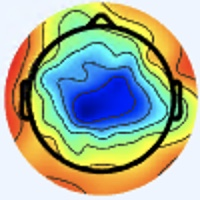

Data behind this chart, as committed beside it:
[238 245 255], [238 245 255], [238 245 255], [238 245 255], [238 245 255], [238 245 255], [238 245 255], [238 245 255], [238 245 255], [238 245 255], [238 245 255], [238 245 255], [238 245 255], [238 245 255], [238 245 255], [238 245 255], [238 245 255], [238 245 255], [238 245 255], [238 245 255], [238 245 255], [238 245 255], [238 245 255], [238 245 255]
[238 245 255], [238 245 255], [238 245 255], [238 245 255], [238 245 255], [238 245 255], [238 245 255], [238 245 255], [238 245 255], [238 245 255], [238 245 255], [238 245 255], [238 245 255], [238 245 255], [238 245 255], [238 245 255], [238 245 255], [238 245 255], [238 245 255], [238 245 255], [238 245 255], [238 245 255], [238 245 255], [238 245 255]
[238 245 255], [238 245 255], [238 245 255], [238 245 255], [238 245 255], [238 245 255], [238 245 255], [238 245 255], [238 245 255], [238 245 255], [238 245 255], [238 245 255], [238 245 255], [238 245 255], [238 245 255], [238 245 255], [238 245 255], [238 245 255], [238 245 255], [238 245 255], [238 245 255], [238 245 255], [238 245 255], [238 245 255]
[238 245 255], [238 245 255], [238 245 255], [238 245 255], [238 245 255], [238 245 255], [238 245 255], [238 245 255], [238 245 255], [238 245 255], [238 245 255], [238 245 255], [238 245 255], [238 245 255], [238 245 255], [238 245 255], [238 245 255], [238 245 255], [238 245 255], [238 245 255], [238 245 255], [238 245 255], [238 245 255], [238 245 255]
[238 245 255], [238 245 255], [238 245 255], [238 245 255], [238 245 255], [238 245 255], [238 245 255], [238 245 255], [238 245 255], [238 245 255], [238 245 255], [238 245 255], [238 245 255], [238 245 255], [238 245 255], [238 245 255], [238 245 255], [238 245 255], [238 245 255], [238 245 255], [238 245 255], [238 245 255], [238 245 255], [238 245 255]
[238 245 255], [238 245 255], [238 245 255], [238 245 255], [238 245 255], [238 245 255], [238 245 255], [238 245 255], [238 245 255], [238 245 255], [238 245 255], [238 245 255], [238 245 255], [238 245 255], [238 245 255], [238 245 255], [238 245 255], [238 245 255], [238 245 255], [238 245 255], [238 245 255], [238 245 255], [238 245 255], [238 245 255]
[238 245 255], [238 245 255], [238 245 255], [238 245 255], [238 245 255], [238 245 255], [238 245 255], [238 245 255], [238 245 255], [238 245 255], [238 245 255], [238 245 255], [238 245 255], [239 246 255], [238 247 254], [238 247 254], [239 246 254], [239 246 254], [239 246 254], [238 245 253], [238 245 253], [238 245 253], [238 245 253], [238 245 253]
[238 245 255], [238 245 255], [238 245 255], [238 245 255], [238 245 255], [238 245 255], [238 245 255], [238 245 255], [238 245 255], [238 245 255], [238 245 255], [238 245 255], [239 246 255], [239 246 255], [238 247 254], [238 247 254], [239 246 254], [239 246 254], [239 246 254], [239 246 254], [238 245 253], [238 245 253], [238 245 253], [238 245 253]
[238 245 255], [238 245 255], [238 245 255], [238 245 255], [238 245 255], [238 245 255], [238 245 255], [238 245 255], [239 246 255], [239 246 255], [238 247 254], [238 247 254], [238 247 254], [238 247 254], [238 247 254], [238 247 254], [238 245 253], [238 245 253], [238 245 253], [238 245 253], [238 245 253], [238 245 253], [238 245 253], [238 245 253]
[238 245 255], [238 245 255], [238 245 255], [238 245 255], [238 245 255], [238 245 255], [238 245 255], [238 245 255], [239 246 255], [239 246 255], [238 247 254], [238 247 254], [238 247 254], [238 247 254], [238 247 254], [238 247 254], [239 246 254], [238 245 253], [238 245 253], [238 245 253], [238 245 253], [238 245 253], [238 245 253], [238 245 253]
[238 245 255], [238 245 255], [238 245 255], [238 245 255], [238 245 255], [238 245 255], [238 245 255], [238 245 255], [238 247 254], [238 247 254], [238 247 254], [238 247 254], [238 247 254], [238 247 254], [238 247 254], [237 246 253], [239 246 254], [239 246 254], [239 246 254], [238 245 253], [238 245 253], [238 245 253], [238 245 253], [238 245 253]
[238 245 255], [238 245 255], [238 245 255], [238 245 255], [238 245 255], [238 245 255], [238 245 255], [238 245 255], [238 247 254], [238 247 254], [238 247 254], [238 247 254], [238 247 254], [238 247 254], [238 247 254], [237 246 253], [239 246 254], [239 246 254], [239 246 254], [238 245 253], [238 245 253], [238 245 253], [238 245 253], [238 245 253]
[238 245 255], [238 245 255], [238 245 255], [238 245 255], [238 245 255], [238 245 255], [238 245 255], [239 246 255], [238 247 254], [238 247 254], [238 247 254], [238 247 254], [238 247 254], [238 247 254], [238 247 254], [238 247 254], [239 246 254], [239 246 254], [239 246 254], [239 246 254], [238 245 253], [238 245 253], [238 245 253], [238 245 253]
[238 245 255], [238 245 255], [238 245 255], [238 245 255], [238 245 255], [238 245 255], [239 246 255], [239 246 255], [238 247 254], [238 247 254], [238 247 254], [238 247 254], [238 247 254], [238 247 254], [238 247 254], [238 247 254], [239 246 254], [239 246 254], [239 246 254], [239 246 254], [238 245 253], [238 245 253], [238 245 253], [238 245 253]
[238 245 255], [238 245 255], [238 245 255], [238 245 255], [238 245 255], [238 245 255], [238 247 254], [238 247 254], [238 247 254], [238 247 254], [238 247 254], [237 246 253], [238 247 254], [238 247 254], [238 247 254], [238 247 254], [239 246 254], [239 246 254], [239 246 254], [239 246 254], [238 245 253], [238 245 253], [238 245 253], [238 245 253]
[238 245 255], [238 245 255], [238 245 255], [238 245 255], [238 245 255], [238 245 255], [238 247 254], [238 247 254], [238 247 254], [238 247 254], [237 246 253], [237 246 253], [238 247 254], [238 247 254], [238 247 254], [238 247 254], [238 247 254], [239 246 254], [239 246 254], [239 246 254], [238 245 253], [238 245 253], [238 245 253], [238 245 253]
[238 245 255], [238 245 255], [238 245 255], [238 245 255], [238 245 255], [238 245 255], [239 246 255], [239 246 255], [238 247 255], [238 247 255], [237 246 255], [237 246 255], [237 246 255], [238 247 255], [238 247 255], [238 247 255], [238 247 255], [238 247 255], [238 247 255], [238 247 255], [238 245 255], [238 245 255], [240 244 255], [240 244 255]
[238 245 255], [238 245 255], [238 245 255], [238 245 255], [238 245 255], [238 245 255], [239 246 255], [239 246 255], [238 247 255], [238 247 255], [238 247 255], [238 247 255], [238 247 255], [238 247 255], [238 247 255], [238 247 255], [237 247 255], [237 247 255], [238 247 255], [238 247 255], [238 245 255], [238 245 255], [240 244 255], [240 244 255]
[238 245 255], [238 245 255], [238 245 255], [238 245 255], [238 245 255], [238 245 255], [239 246 255], [239 246 255], [238 245 255], [239 246 255], [238 247 255], [238 247 255], [238 247 255], [238 247 255], [238 247 255], [238 247 255], [238 247 255], [238 247 255], [238 247 255], [238 247 255], [238 245 255], [238 245 255], [238 245 255], [238 245 255]
[238 245 255], [238 245 255], [238 245 255], [238 245 255], [238 245 255], [238 245 255], [238 245 255], [239 246 255], [238 245 255], [238 245 255], [238 247 255], [238 247 255], [238 247 255], [238 247 255], [238 247 255], [237 246 255], [238 247 255], [238 247 255], [238 247 255], [237 246 255], [238 245 255], [238 245 255], [238 245 255], [238 245 255]
[238 245 255], [238 245 255], [238 245 255], [238 245 255], [238 245 255], [238 245 255], [238 245 255], [238 245 255], [238 245 255], [238 245 255], [239 246 255], [239 246 255], [239 246 255], [239 246 255], [238 245 255], [238 245 255], [238 245 255], [238 245 255], [237 246 255], [237 246 255], [237 246 255], [237 246 255], [237 246 255], [237 246 255]
[238 245 255], [238 245 255], [238 245 255], [238 245 255], [238 245 255], [238 245 255], [238 245 255], [238 245 255], [238 245 255], [238 245 255], [238 245 255], [238 245 255], [238 245 255], [238 245 255], [238 245 255], [238 245 255], [238 245 255], [238 245 255], [237 246 255], [237 246 255], [237 246 255], [237 246 255], [237 246 255], [237 246 255]
[238 245 255], [238 245 255], [238 245 255], [238 245 255], [238 245 255], [238 245 255], [238 245 255], [238 245 255], [238 245 255], [238 245 255], [238 245 255], [238 245 255], [238 245 255], [238 245 255], [238 245 255], [238 245 255], [238 245 255], [238 245 255], [238 245 255], [238 245 255], [237 246 255], [237 246 255], [236 246 255], [236 246 255]
[238 245 255], [238 245 255], [238 245 255], [238 245 255], [238 245 255], [238 245 255], [238 245 255], [238 245 255], [238 245 255], [238 245 255], [237 244 254], [237 244 254], [237 244 254], [238 245 255], [238 245 255], [238 245 255], [238 245 255], [238 245 255], [238 245 255], [238 245 255], [237 246 255], [237 246 255], [236 246 255], [236 246 255]
[238 245 255], [238 245 255], [238 245 255], [238 245 255], [238 245 255], [238 245 255], [237 244 254], [237 244 254], [237 244 254], [237 244 254], [237 244 254], [237 244 254], [237 244 254], [237 244 254], [237 244 254], [237 244 254], [240 244 255], [240 244 255], [238 245 255], [238 245 255], [237 246 255], [237 246 255], [238 247 255], [238 247 255]
[238 245 255], [238 245 255], [238 245 255], [238 245 255], [238 245 255], [238 245 255], [237 244 254], [237 244 254], [237 244 254], [237 244 254], [237 244 254], [237 244 254], [237 244 254], [237 244 254], [237 244 254], [237 244 254], [240 244 255], [240 244 255], [238 245 255], [238 245 255], [237 246 255], [237 246 255], [238 247 255], [238 247 255]
[238 245 255], [238 245 255], [238 245 255], [238 245 255], [238 245 255], [238 245 255], [237 244 254], [237 244 254], [237 244 254], [237 244 254], [239 243 254], [239 243 254], [239 243 254], [239 243 254], [239 243 254], [239 243 254], [240 244 255], [240 244 255], [238 245 255], [238 245 255], [238 245 255], [238 245 255], [239 246 254], [239 246 254]
[238 245 255], [238 245 255], [238 245 255], [238 245 255], [238 245 255], [238 245 255], [237 244 254], [237 244 254], [237 244 254], [237 244 254], [239 243 254], [239 243 254], [239 243 254], [240 244 255], [240 244 255], [240 244 255], [240 244 255], [240 244 255], [238 245 255], [238 245 255], [238 245 255], [238 245 255], [239 246 254], [239 246 254]
[238 245 255], [238 245 255], [238 245 255], [238 245 255], [238 245 255], [238 245 255], [237 244 254], [237 244 254], [239 243 254], [239 243 254], [239 243 254], [240 244 255], [240 244 255], [240 244 255], [240 244 255], [240 244 255], [238 245 255], [238 245 255], [238 245 255], [238 245 255], [240 244 253], [241 245 254], [241 245 254], [242 246 255]
[238 245 255], [238 245 255], [238 245 255], [238 245 255], [238 245 255], [238 245 255], [237 244 254], [237 244 254], [240 244 255], [240 244 255], [240 244 255], [240 244 255], [240 244 255], [240 244 255], [240 244 255], [240 244 255], [238 245 255], [238 245 255], [238 245 255], [238 245 255], [241 245 254], [241 245 254], [242 246 255], [242 246 255]
[238 245 255], [238 245 255], [238 245 255], [238 245 255], [238 245 255], [238 245 255], [237 244 254], [237 244 254], [240 244 255], [240 244 255], [240 244 255], [240 244 255], [240 244 255], [240 244 255], [240 244 255], [240 244 255], [238 245 255], [238 245 255], [240 244 253], [240 244 253], [241 245 254], [242 246 255], [244 247 255], [244 247 255]
[238 245 255], [238 245 255], [238 245 255], [238 245 255], [238 245 255], [238 245 255], [237 244 254], [237 244 254], [240 244 255], [240 244 255], [240 244 255], [240 244 255], [240 244 255], [240 244 255], [240 244 255], [240 244 255], [238 245 253], [238 245 253], [240 244 253], [241 245 254], [241 245 255], [242 246 255], [243 247 255], [244 247 255]
[238 245 255], [238 245 255], [238 245 253], [238 245 253], [238 245 253], [238 245 253], [237 244 252], [237 244 252], [238 245 253], [238 245 253], [238 245 255], [238 245 255], [240 244 255], [240 244 255], [240 244 255], [240 244 253], [237 244 250], [239 246 252], [240 245 251], [240 244 255], [241 244 255], [241 244 255], [240 244 255], [241 245 254]
[238 245 255], [238 245 255], [238 245 253], [238 245 253], [238 245 253], [238 245 253], [237 244 252], [237 244 252], [238 245 253], [238 245 253], [238 245 255], [238 245 255], [240 244 255], [240 244 255], [240 244 255], [240 244 253], [238 245 251], [239 247 250], [237 244 250], [237 244 254], [239 245 255], [238 244 255], [237 243 255], [240 244 253]
[237 246 255], [237 246 255], [238 245 255], [238 245 255], [238 245 255], [238 245 255], [237 244 254], [237 244 254], [238 245 255], [238 245 255], [238 245 255], [238 245 255], [238 245 255], [238 245 255], [238 245 253], [238 245 253], [241 246 252], [238 245 251], [236 245 252], [236 247 253], [237 247 255], [236 246 255], [236 242 254], [240 242 254]
[237 246 255], [237 246 255], [238 245 255], [238 245 255], [238 245 255], [238 245 255], [238 245 255], [237 244 254], [238 245 255], [238 245 255], [238 245 255], [238 245 255], [238 245 255], [238 245 253], [238 245 253], [238 245 253], [239 246 254], [238 245 253], [236 245 252], [236 247 253], [236 247 253], [234 244 253], [238 242 254], [240 242 255]
[237 246 255], [237 246 255], [238 245 255], [238 245 255], [238 244 255], [238 244 255], [240 244 255], [240 244 255], [240 244 255], [240 244 255], [238 245 255], [238 245 255], [238 245 253], [238 245 253], [237 246 253], [237 246 253], [236 247 253], [235 245 254], [237 246 255], [239 246 254], [237 244 250], [235 242 250], [238 242 254], [240 242 255]
[237 246 255], [237 246 255], [238 245 255], [238 245 255], [238 244 255], [238 244 255], [240 244 255], [240 244 255], [240 244 255], [240 244 255], [238 245 255], [238 245 253], [238 245 253], [237 246 251], [237 246 251], [236 247 251], [235 246 252], [235 245 254], [238 245 255], [240 244 255], [238 243 249], [239 242 251], [242 242 254], [244 241 252]
[237 246 253], [237 246 253], [238 245 255], [238 245 255], [238 244 255], [238 244 255], [240 244 255], [240 244 255], [240 244 255], [240 244 255], [238 245 255], [238 245 253], [237 246 251], [237 247 249], [237 247 249], [236 247 249], [236 247 253], [235 245 254], [238 245 255], [239 243 254], [242 242 254], [245 243 254], [246 242 255], [249 236 245]
[237 246 253], [237 246 253], [238 245 255], [238 245 255], [238 244 255], [238 244 255], [240 244 255], [240 244 255], [240 244 255], [240 244 253], [238 245 253], [238 245 251], [237 247 249], [237 247 249], [236 248 248], [236 247 249], [236 247 251], [236 245 252], [239 243 254], [239 241 254], [239 243 254], [246 246 255], [249 244 251], [255 232 235]
[237 246 253], [237 246 253], [238 245 253], [238 245 253], [238 245 255], [238 245 255], [240 244 255], [240 244 255], [241 245 255], [241 245 254], [239 246 254], [239 246 252], [239 249 251], [239 249 251], [240 250 251], [239 251 251], [238 249 251], [238 247 252], [239 241 253], [238 242 254], [239 249 255], [242 251 255], [252 251 247], [254 220 211]
[237 246 253], [237 246 253], [238 245 253], [238 245 253], [238 245 255], [238 245 255], [238 245 255], [238 245 255], [241 245 254], [239 246 254], [239 246 252], [240 247 253], [240 250 252], [241 251 253], [241 251 252], [242 252 253], [240 251 253], [238 245 251], [240 240 252], [240 242 254], [240 251 255], [241 245 244], [245 222 214], [240 178 163]
[238 245 253], [238 245 253], [238 245 253], [238 245 253], [238 245 253], [238 245 253], [238 245 253], [237 246 253], [239 246 254], [239 246 254], [240 247 253], [240 247 253], [242 250 253], [243 251 254], [244 252 255], [244 252 255], [243 251 254], [240 243 250], [241 238 249], [243 240 251], [245 249 252], [242 224 220], [230 166 156], [215 112  95]
[238 245 253], [238 245 253], [238 245 253], [238 245 253], [238 245 253], [238 247 254], [238 247 254], [238 247 254], [238 247 254], [238 247 254], [239 246 252], [240 247 253], [241 248 254], [242 249 255], [243 250 255], [243 250 255], [239 248 253], [241 248 254], [246 244 255], [248 238 246], [246 231 228], [234 190 181], [220 123 107], [214  82  61]
[238 245 255], [238 245 255], [238 245 255], [238 245 255], [237 246 255], [238 247 255], [238 247 254], [237 248 254], [236 247 253], [236 247 253], [238 247 254], [238 247 254], [239 246 254], [239 246 254], [241 245 254], [238 247 254], [236 254 255], [237 252 255], [246 251 255], [248 232 233], [239 194 188], [226 147 132], [217  96  75], [220  75  46]
[238 244 255], [238 245 255], [238 245 255], [238 245 255], [237 246 255], [236 246 255], [236 247 253], [236 247 253], [236 247 253], [236 247 253], [237 246 253], [237 246 253], [237 244 254], [236 243 253], [237 241 252], [234 242 253], [229 246 254], [231 246 251], [251 250 255], [252 222 222], [228 154 143], [217 106  87], [219  79  52], [223  70  38]
[240 243 255], [240 244 255], [238 244 255], [238 244 255], [237 246 255], [236 246 255], [236 246 255], [234 247 255], [236 246 255], [236 246 255], [237 246 255], [237 246 255], [236 242 254], [236 240 252], [235 237 250], [231 237 251], [222 232 244], [230 234 245], [251 236 243], [248 197 196], [222 116 103], [216  75  55], [227  74  43], [235  77  42]
[238 244 255], [238 244 255], [238 244 255], [238 244 255], [236 246 255], [236 246 255], [237 246 255], [237 246 255], [237 246 253], [238 247 254], [238 247 255], [237 246 255], [236 242 254], [236 240 252], [233 236 251], [231 235 247], [234 238 250], [238 228 237], [241 202 207], [233 154 150], [217  85  72], [223  63  41], [233  70  39], [237  77  41]
[236 246 255], [237 245 255], [238 245 255], [238 244 255], [236 245 255], [236 245 255], [240 244 255], [241 244 253], [238 245 251], [237 246 251], [238 247 255], [235 243 254], [236 244 255], [234 240 252], [234 240 252], [238 242 253], [253 252 255], [255 230 233], [226 152 151], [211  94  85], [216  63  49], [227  55  33], [234  66  37], [238  78  42]
[236 246 255], [237 246 255], [238 245 253], [238 245 255], [237 244 255], [237 244 255], [241 243 255], [241 244 253], [240 245 251], [238 243 249], [238 245 255], [235 241 253], [240 247 255], [238 245 255], [236 243 253], [244 244 252], [255 248 254], [255 212 211], [219 118 110], [209  67  53], [225  58  40], [234  58  35], [235  65  39], [236  76  42]
[237 246 255], [238 245 255], [240 244 253], [240 244 255], [240 244 255], [240 244 255], [240 244 255], [240 244 255], [239 242 251], [238 241 250], [241 243 255], [237 239 251], [240 244 253], [241 245 254], [241 246 252], [250 245 251], [252 225 230], [243 178 176], [216  94  81], [218  59  38], [231  60  40], [236  62  38], [235  65  39], [232  72  40]
[238 245 255], [238 245 255], [238 245 253], [240 244 253], [240 244 255], [240 244 255], [238 245 255], [238 245 255], [239 243 254], [240 242 254], [240 242 254], [240 243 252], [243 246 253], [245 248 253], [251 250 255], [251 235 236], [227 181 183], [213 125 121], [214  74  59], [226  60  38], [232  60  36], [235  64  38], [237  69  40], [233  74  42]
[238 245 255], [238 245 255], [238 245 253], [238 245 253], [238 245 253], [238 245 253], [237 246 255], [237 246 255], [239 245 255], [240 246 255], [239 243 254], [244 247 255], [248 251 255], [252 253 255], [255 254 251], [247 218 214], [199 128 124], [185  72  64], [206  56  41], [229  60  39], [232  62  36], [235  68  36], [234  71  38], [231  77  39]
[238 245 255], [238 245 255], [238 245 253], [238 245 253], [238 245 251], [237 246 253], [239 246 255], [239 245 255], [239 247 255], [242 248 255], [242 246 255], [244 247 254], [242 245 250], [246 242 241], [255 236 233], [245 192 184], [195  94  84], [190  54  42], [215  55  41], [232  61  41], [234  66  39], [233  68  36], [227  69  32], [231  79  38]
[240 244 255], [240 244 255], [241 243 255], [241 244 253], [240 245 251], [239 246 254], [241 245 255], [241 245 255], [240 246 255], [244 248 255], [249 249 255], [245 245 255], [236 239 244], [234 222 222], [241 193 189], [235 148 139], [211  81  65], [216  56  40], [231  59  45], [233  60  43], [230  64  40], [229  68  39], [229  73  33], [232  83  40]
[238 245 255], [240 244 255], [241 243 255], [241 244 253], [241 245 254], [239 246 254], [239 245 255], [240 246 255], [241 247 255], [242 246 255], [250 250 255], [247 247 255], [240 243 248], [235 214 213], [229 156 150], [220 102  92], [219  66  48], [225  53  31], [234  57  39], [234  59  40], [232  66  44], [231  72  43], [232  80  41], [223  80  36]
[234 247 255], [236 246 255], [238 245 255], [239 243 252], [237 244 252], [236 245 254], [234 246 255], [234 246 255], [239 248 255], [237 244 250], [242 246 255], [246 249 255], [244 248 251], [250 219 217], [217 115 111], [214  67  57], [225  56  35], [232  52  27], [236  57  35], [236  62  38], [233  64  41], [233  74  45], [230  80  43], [216  84  45]
[234 247 255], [236 246 255], [236 245 254], [237 244 252], [237 244 254], [235 243 254], [232 244 255], [232 245 254], [234 243 248], [238 246 249], [239 246 252], [247 246 252], [251 239 243], [246 191 194], [214  89  85], [221  55  43], [230  53  33], [233  53  28], [234  58  34], [235  64  38], [232  67  39], [233  74  42], [231  83  45], [208  84  46]
[236 246 255], [237 246 255], [237 244 254], [236 243 253], [238 242 254], [238 241 255], [236 242 255], [236 242 254], [239 244 248], [239 244 247], [240 248 250], [243 234 239], [240 199 207], [233 144 150], [219  71  67], [229  51  39], [229  52  34], [230  56  32], [229  59  33], [231  66  36], [231  68  35], [234  76  37], [232  85  42], [203  84  44]
[237 245 255], [237 245 255], [236 245 252], [237 244 252], [238 242 254], [238 242 254], [238 241 255], [239 243 254], [240 243 248], [241 245 246], [245 251 251], [244 225 227], [234 164 172], [225 108 114], [225  63  58], [230  50  36], [229  53  38], [229  58  38], [228  60  34], [230  67  34], [232  73  34], [234  81  39], [231  90  44], [201  88  46]
[236 246 255], [236 246 255], [235 246 252], [236 245 252], [236 245 254], [238 245 255], [241 245 255], [241 245 254], [241 248 254], [245 251 251], [251 251 249], [250 216 215], [239 143 147], [227  87  90], [221  58  49], [224  51  37], [227  55  43], [230  59  42], [231  61  35], [233  69  34], [236  80  42], [234  91  47], [225  98  47], [200  95  47]
... 139 more rows
